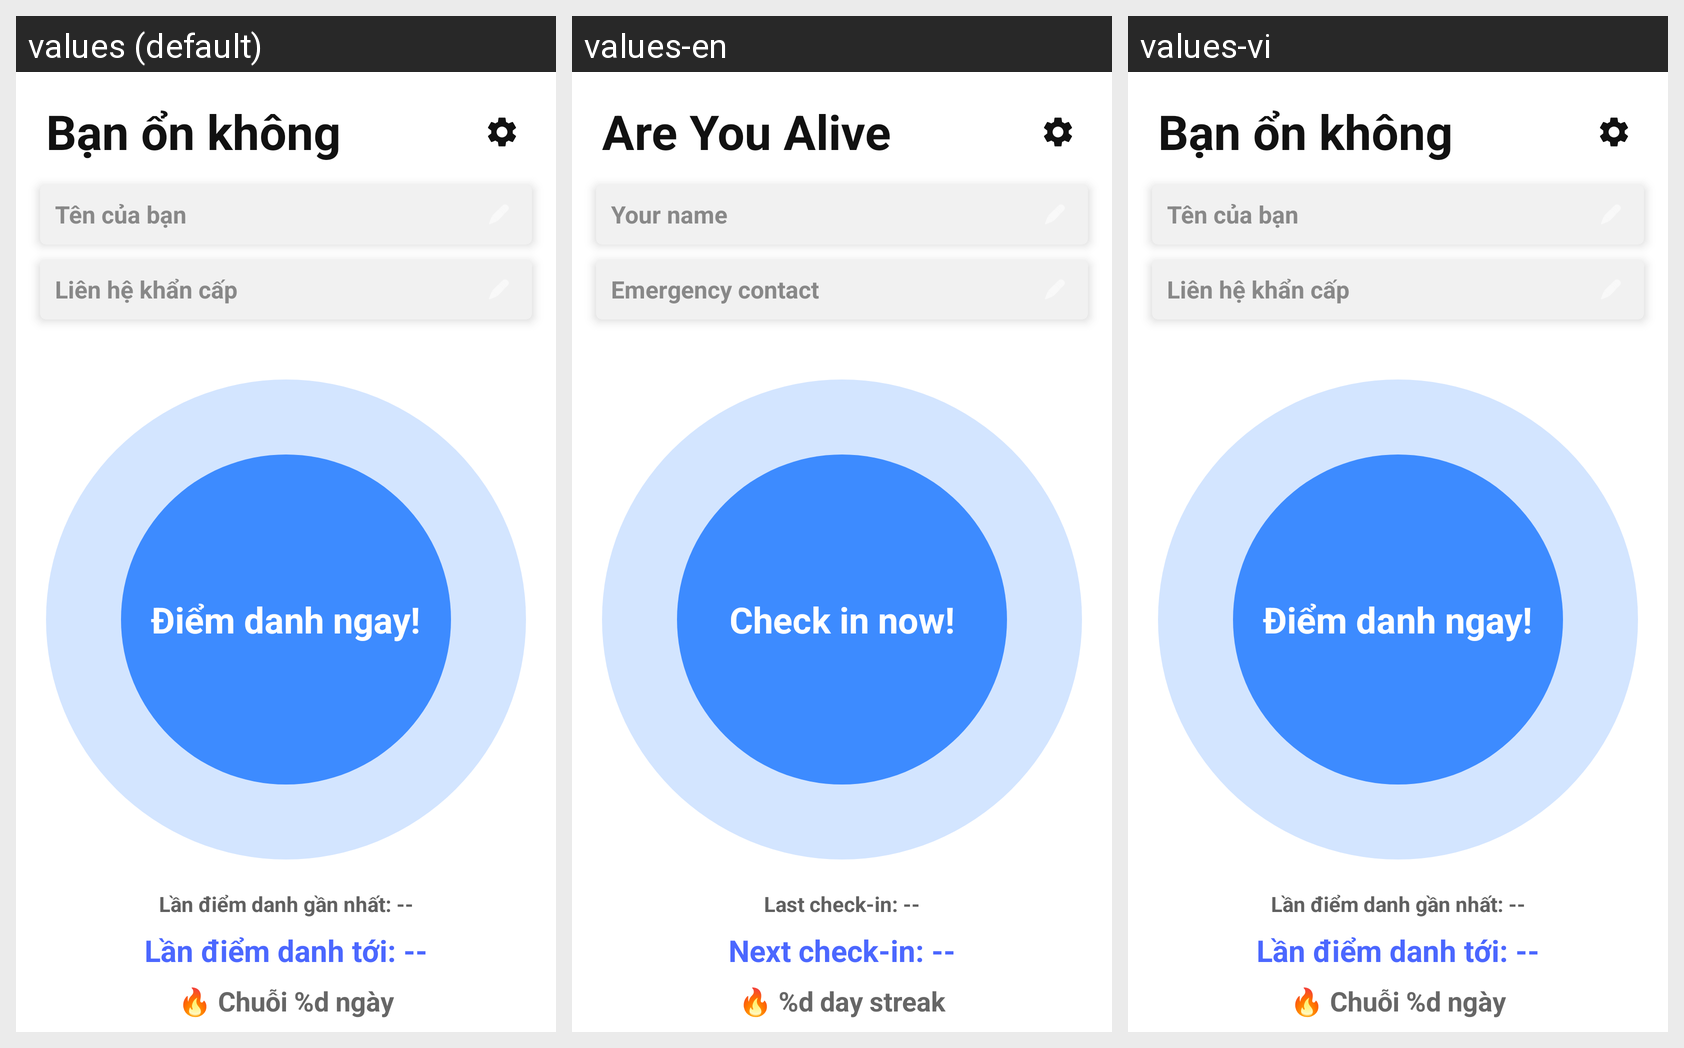

Translations of the strings shown on this Android screen, per locale in the grid:
Android screen res/layout/activity_main.xml rendered under 3 locales, left to right: values (default), values-en, values-vi. Device: Nexus 5 (rendered at 1080×1920; each locale shown at half size, 540×960, under a caption strip naming it); theme Theme.Aud.
Strings drawn on this screen, with the default value and each locale's value (text and hints the layout hard-codes, and strings that could not be matched under every locale, appear in the picture but are not listed):

main_title
  values: Bạn ổn không
  values-en: Are You Alive
  values-vi: Bạn ổn không  [not translated; the default value is used]

hint_your_name
  values: Tên của bạn
  values-en: Your name
  values-vi: Tên của bạn

hint_emergency_contact
  values: Liên hệ khẩn cấp
  values-en: Emergency contact
  values-vi: Liên hệ khẩn cấp

check_in_now
  values: Điểm danh ngay!
  values-en: Check in now!
  values-vi: Điểm danh ngay!

last_check_in
  values: Lần điểm danh gần nhất: --
  values-en: Last check-in: --
  values-vi: Lần điểm danh gần nhất: --

next_check_in
  values: Lần điểm danh tới: --
  values-en: Next check-in: --
  values-vi: Lần điểm danh tới: --

streak
  values: 🔥 Chuỗi %d ngày
  values-en: 🔥 %d day streak
  values-vi: 🔥 Chuỗi %d ngày
